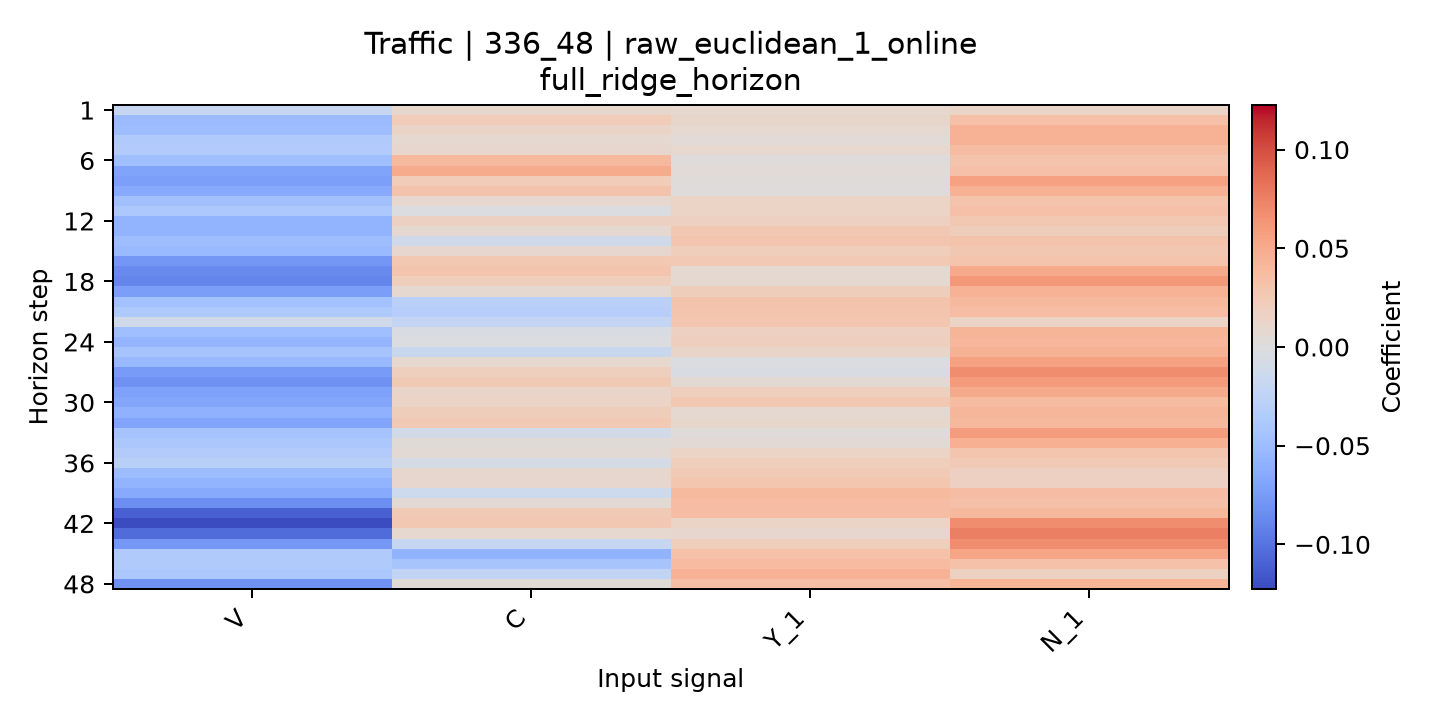

Values plotted in this chart, from the file beside it:
horizon, V, C, Y_1, N_1
1, -0.01857, 0.01092, 0.008955, 0.01417
2, -0.05138, 0.02284, 0.01156, 0.03366
3, -0.04963, 0.0136, 0.007145, 0.04446
4, -0.03656, 0.007199, 0.004182, 0.04558
5, -0.0348, 0.009671, 0.009489, 0.03685
6, -0.04762, 0.0393, 0.001839, 0.03083
7, -0.06918, 0.04953, 0.004527, 0.03406
8, -0.07226, 0.02235, 0.00222, 0.05596
9, -0.06446, 0.03097, 0.0008382, 0.04494
10, -0.04655, 0.009513, 0.01528, 0.0312
11, -0.03918, -0.002089, 0.01466, 0.03399
12, -0.05705, 0.01685, 0.01789, 0.02652
13, -0.05692, 0.007531, 0.02619, 0.02136
14, -0.04889, -0.01193, 0.02927, 0.03078
15, -0.05246, 0.009967, 0.02081, 0.02695
16, -0.0782, 0.02653, 0.02516, 0.03035
17, -0.08694, 0.02933, 0.007443, 0.05072
18, -0.08981, 0.02061, 0.006819, 0.06163
19, -0.07286, 0.007067, 0.02165, 0.04487
20, -0.04533, -0.0291, 0.03131, 0.03955
21, -0.03752, -0.03199, 0.02891, 0.03604
22, -0.0122, -0.02195, 0.02783, 0.01482
23, -0.04708, -0.004492, 0.01736, 0.04227
24, -0.05649, -0.002805, 0.01931, 0.04048
25, -0.04325, -0.01682, 0.01308, 0.04559
26, -0.0529, 0.008885, -0.002479, 0.05575
27, -0.07514, 0.01937, -0.004561, 0.06861
28, -0.08178, 0.02478, 0.006599, 0.05999
29, -0.07102, 0.01294, 0.01969, 0.05033
30, -0.06754, 0.01498, 0.02678, 0.03729
31, -0.05856, 0.02135, 0.008171, 0.04135
32, -0.0688, 0.02566, 0.0112, 0.03976
33, -0.04336, -0.009043, 0.002158, 0.05868
34, -0.03973, 0.003132, 0.005127, 0.04662
35, -0.03448, 0.005374, 0.01448, 0.02874
36, -0.02986, -0.006967, 0.02054, 0.02518
37, -0.05043, 0.01111, 0.02454, 0.018
38, -0.05658, 0.009711, 0.02851, 0.018
39, -0.06458, -0.01414, 0.0391, 0.03585
40, -0.08427, 0.00558, 0.03614, 0.03386
41, -0.1109, 0.02421, 0.03629, 0.03966
42, -0.1226, 0.0266, 0.01498, 0.06851
43, -0.1051, 0.008722, 0.009641, 0.07638
44, -0.07733, -0.01969, 0.02017, 0.06815
45, -0.03567, -0.05793, 0.03321, 0.05329
46, -0.03707, -0.04295, 0.03813, 0.03322
47, -0.03998, -0.02371, 0.04514, 0.01651
48, -0.08188, 0.003057, 0.0348, 0.0424
